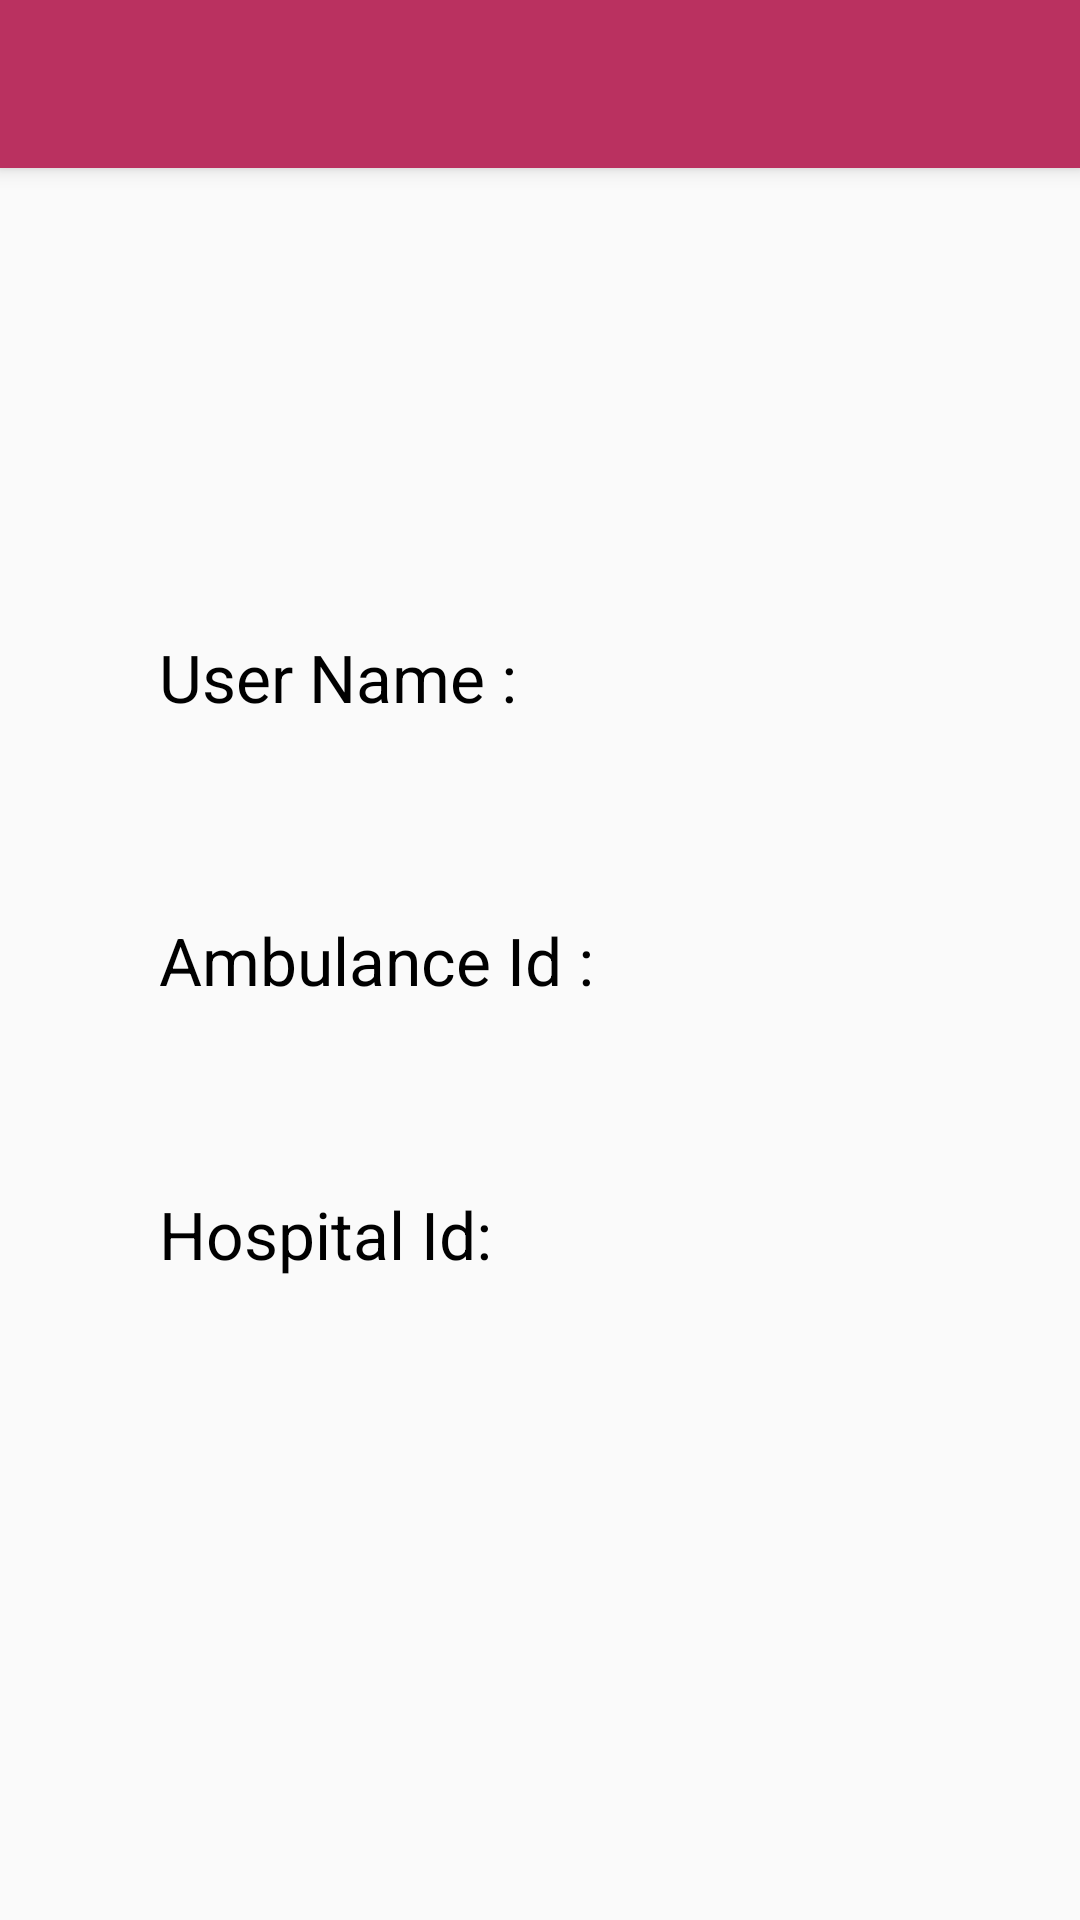

Android layout source for this screen:
<!-- AndroidManifest.xml: application theme GadgetbridgeTheme -->
<!-- res/layout/activity_show__info.xml -->
<?xml version="1.0" encoding="utf-8"?>
    <RelativeLayout xmlns:android="http://schemas.android.com/apk/res/android"
        xmlns:tools="http://schemas.android.com/tools"
        android:layout_width="match_parent"
        android:layout_height="match_parent"
        xmlns:app="http://schemas.android.com/apk/res-auto"
        android:paddingBottom="@dimen/activity_vertical_margin"
        tools:context=".Show_Info">

        <android.support.v7.widget.Toolbar
            android:id="@+id/my_toolbar1"
            android:layout_width="match_parent"
            android:layout_height="?attr/actionBarSize"
            android:background="?attr/colorPrimary"
            android:elevation="4dp"
            android:theme="@style/ThemeOverlay.AppCompat.ActionBar"
            app:popupTheme="@style/ThemeOverlay.AppCompat.Light"
            android:layout_alignParentStart="true"
            android:titleTextColor="#ffffff"
            />

    <TextView
        android:layout_width="wrap_content"
        android:layout_height="wrap_content"
        android:textAppearance="?android:attr/textAppearanceLarge"
        android:text="Ambulance Id : "
        android:id="@+id/info_AmbId"
        android:layout_centerVertical="true"
        android:layout_alignStart="@+id/info_Uname" />

    <TextView
        android:layout_width="wrap_content"
        android:layout_height="wrap_content"
        android:textAppearance="?android:attr/textAppearanceLarge"
        android:text="Hospital Id: "
        android:id="@+id/info_HospId"
        android:layout_below="@+id/info_AmbId"
        android:layout_alignStart="@+id/info_AmbId"
        android:layout_marginTop="62dp" />

    <TextView
        android:layout_width="wrap_content"
        android:layout_height="wrap_content"
        android:textAppearance="?android:attr/textAppearanceLarge"
        android:text="User Name :"
        android:id="@+id/info_Uname"
        android:layout_marginBottom="65dp"
        android:layout_above="@+id/info_AmbId"
        android:layout_alignParentStart="true"
        android:layout_marginStart="53dp" />


</RelativeLayout>
<!-- resources referenced by this layout -->
<resources>
  <style name="GadgetbridgeTheme" parent="Theme.AppCompat.Light.DarkActionBar">
          <item name="android:textColor">@color/primarytext_light</item>
          <item name="colorPrimary">@color/primary_light</item>
          <item name="colorPrimaryDark">@color/primarydark_light</item>
          <item name="colorAccent">@color/accent</item>
  
          
          
      </style>
  <color name="primarytext_light" type="color">#000000</color>
  <color name="primary_light" type="color">#ba3160</color>
  <color name="primarydark_light" type="color">#b3325e</color>
  <color name="accent" type="color">#0091ea</color>
</resources>
